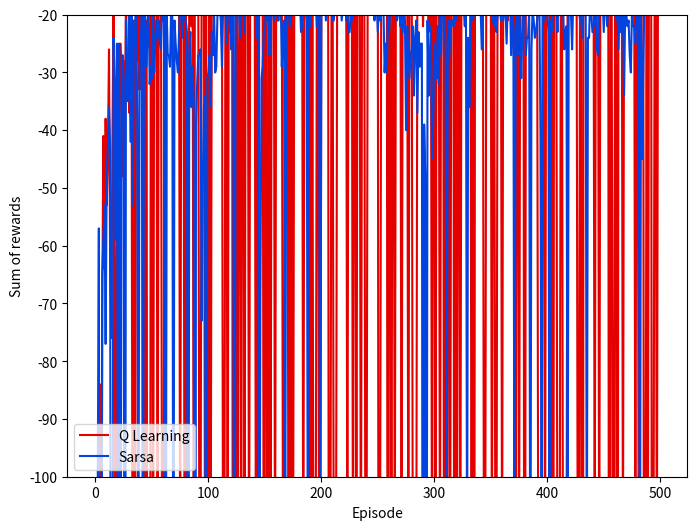
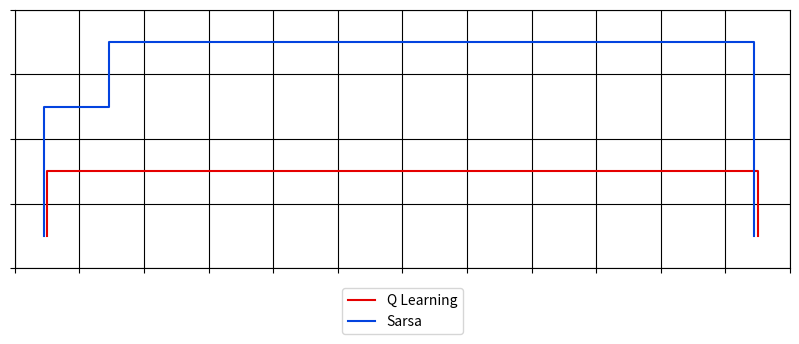

Python code for these plots, in order:
import numpy as np
import matplotlib.pyplot as plt

def run_episodes(algo):
    def determine_action(state, policy):
        if policy == 'e':
            e = np.random.random()
        else:
            e = 0.5

        if e < 0.1:
            action = np.random.choice(actions)
        else:
            choices = state_action_values[state[0], state[1], :]
            action = np.random.choice(np.flatnonzero(choices == np.max(choices)))
        return action

    def determine_state(state, action):
        new_state = state + np.array(action_movement[action])
        terminated = False
        reward = -1
        if new_state[1] == 0 and new_state[0] in np.arange(1, 11):
            reward = -100
            new_state = np.array([0,0])
        elif (new_state == np.array([11, 0])).all():
            terminated = True
        else:
            if new_state[0] > 11:
                new_state[0] = 11
            elif new_state[0] < 0:
                new_state[0] = 0
            elif new_state[1] > 3:
                new_state[1] = 3
            elif new_state[1] < 0:
                new_state[1] = 0
        return new_state, reward, terminated

    def update_QValues(state1, state2, action1, reward):
        if algo == 'Q':
            action2 = determine_action(state2, 'o')
        else:
            action2 = determine_action(state2, 'e')


        state_action_values[state1[0], state1[1], action1] = state_action_values[
                                                                 state1[0], state1[1], action1] + alfa * (
                                                                         reward + state_action_values[
                                                                     state2[0], state2[1], action2] -
                                                                         state_action_values[
                                                                             state1[0], state1[1], action1])

        return action2

    actions = [0, 1, 2, 3]
    action_movement = [[0, 1], [1, 0], [0, -1], [-1, 0]]
    episode_reward = np.zeros(Episodes)
    state_action_values = np.zeros((12, 4, 4))
    for episode in range(Episodes):
        terminated = False
        current_state = np.array([0,0])
        if not algo=='Q':
            action = determine_action(current_state,'e')
        #time_step = 0
        while not terminated:
            old_state = current_state
            if algo == 'Q':
                action = determine_action(current_state, 'e')
            current_state,reward,terminated = determine_state(old_state, action)
            if algo == 'Q':
                _ = update_QValues(old_state, current_state,action,reward)
            else:
                action= update_QValues(old_state, current_state, action, reward)
            episode_reward[episode]+=reward

            #time_step+=1
            #if time_step>70:
                #terminated = True


    # Running the optimal policy on the gridworld
    current_state = np.array([0,0])
    x_pos = []
    y_pos = []
    terminated = False
    optimal_reward = 0
    time_step = 0
    while not terminated:
        x_pos.append(current_state[0])
        y_pos.append(current_state[1])
        action = determine_action(current_state, 'o')
        current_state,reward,terminated= determine_state(current_state,action)
        optimal_reward +=reward
        time_step+=1
        if time_step>20:
            terminated = True
    x_pos.append(current_state[0])
    y_pos.append(current_state[1])


    return episode_reward,np.array([x_pos,y_pos])

alfa = 0.5
Episodes = 500
runs = 1
QLearning_reward_avg=np.zeros(Episodes)
Sarsa_reward_avg=np.zeros(Episodes)
for run in range(runs):
    if run in np.arange(0, runs, runs / 10):
        print('running {}'.format(run))
    Sarsa_reward,Sarsa_optimal_path = run_episodes('S')
    QLearning_reward,QLearning_optimal_path = run_episodes('Q')
    Sarsa_reward_avg+=Sarsa_reward
    QLearning_reward_avg+=QLearning_reward

QLearning_reward_avg/=runs
Sarsa_reward_avg/=runs


plt.figure(1,figsize= (8,6))
Reward_sum_plot = plt.subplot()
Reward_sum_plot.plot(np.arange(Episodes), QLearning_reward_avg, color ='xkcd:red', label = 'Q Learning')
Reward_sum_plot.plot(np.arange(Episodes), Sarsa_reward_avg, color ='xkcd:blue', label = 'Sarsa')
Reward_sum_plot.set_ylabel('Sum of rewards')
Reward_sum_plot.set_xlabel('Episode')
Reward_sum_plot.set_xticks(np.arange(0,501,100))
Reward_sum_plot.set_ylim((-100,-20))
Reward_sum_plot.legend()

plt.figure(3,figsize= (10,6))
Grid_Optimal_Trajectory = plt.subplot()
Grid_Optimal_Trajectory.grid(color='k')
Grid_Optimal_Trajectory.axis('scaled')
Grid_Optimal_Trajectory.plot(QLearning_optimal_path[0,:],QLearning_optimal_path[1,:],color = 'xkcd:red',label = 'Q Learning')
Grid_Optimal_Trajectory.plot(Sarsa_optimal_path[0,:]-0.05,Sarsa_optimal_path[1,:],color = 'xkcd:blue',label = 'Sarsa')
Grid_Optimal_Trajectory.set_xticks(np.arange(-0.5,12,1))
Grid_Optimal_Trajectory.set_yticks(np.arange(-0.5,4,1))
Grid_Optimal_Trajectory.set_xticklabels([])
Grid_Optimal_Trajectory.set_yticklabels([])
Grid_Optimal_Trajectory.legend(loc='upper center', bbox_to_anchor=(0.5, -0.05))
